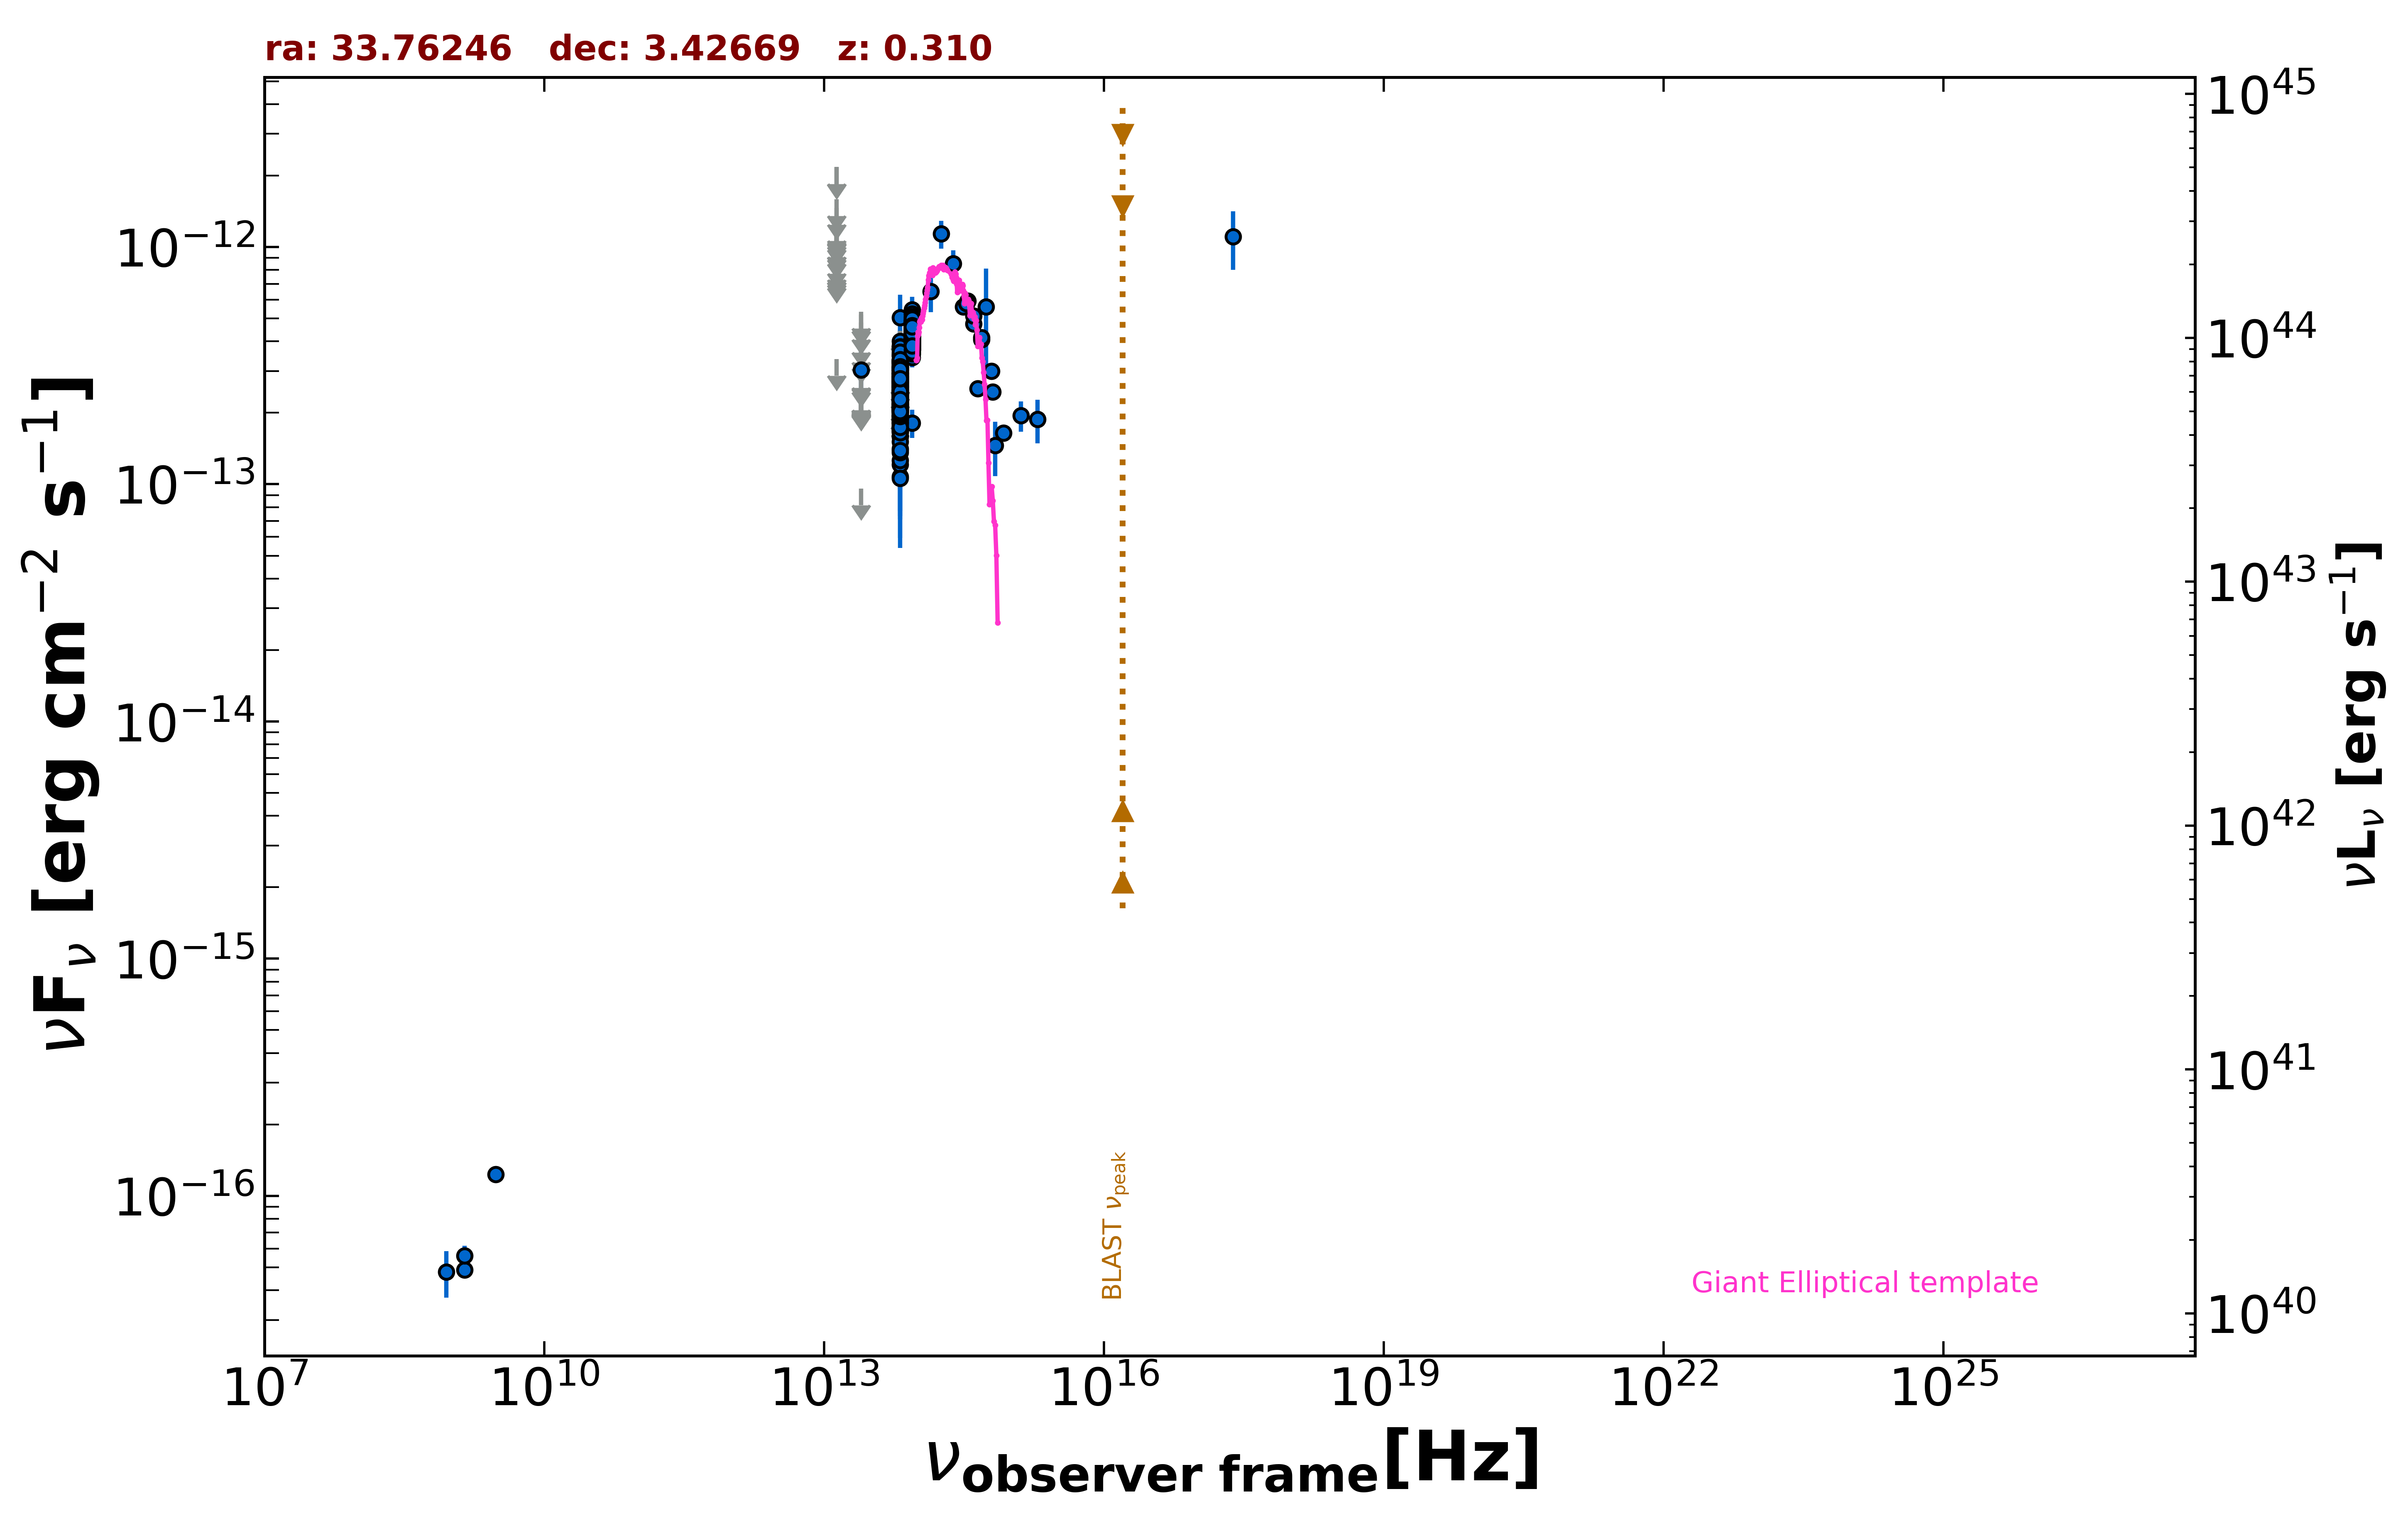

The table this chart was drawn from, first rows:
freq., flux, err_flux, MJD_start, MJD_end, flag, catalog, reference
1.400e+09, 4.872e-17, 1.470e-18, 55000, 55000, , FIRST, White et al. 1997  ApJ  475 479
1.400e+09, 5.600e-17, 5.600e-18, 55000, 55000, , NVSS, Condon et al. 1998  AJ  115  1693
8.870e+08, 4.790e-17, 1.064e-17, 55000, 55000, , RACS, Hale et al. 2021  PASA  38  e058
3.000e+09, 1.233e-16, 6.800e-18, 55000, 55000, , VLASSQL, Gordon et al. 2021  ApJS  255  30
2.418e+17, 1.107e-12, 3.052e-13, 55000, 55000, , RASS, Boller et al. 2016  A&A  103  1
1.389e+14, 6.509e-13, 1.187e-13, 55000, 55000, , 2MASS, Skrutskie et al. 2006  AJ  131  1163
1.804e+14, 1.138e-12, 1.534e-13, 55000, 55000, , 2MASS, Skrutskie et al. 2006  AJ  131  1163
2.427e+14, 8.524e-13, 1.173e-13, 55000, 55000, , 2MASS, Skrutskie et al. 2006  AJ  131  1163
8.817e+13, 3.863e-13, 2.700e-15, 55000, 55000, , UNWISE, Schlafly et al. 2019  ApJS  240  30
6.517e+13, 2.419e-13, 3.700e-15, 55000, 55000, , UNWISE, Schlafly et al. 2019  ApJS  240  30
8.817e+13, 4.177e-13, 1.115e-14, 55000, 55000, , WISE, Wright et al. 2010  AJ  140  1868
6.517e+13, 2.479e-13, 9.800e-15, 55000, 55000, , WISE, Wright et al. 2010  AJ  140  1868
2.498e+13, 9.602e-14, 0.000e+00, 55000, 55000, UL, WISE, Wright et al. 2010  AJ  140  1868
1.363e+13, 3.376e-13, 0.000e+00, 55000, 55000, UL, WISE, Wright et al. 2010  AJ  140  1868
8.817e+13, 4.652e-13, 3.255e-14, 57229, 57229, , NEOWISE, Mainzer et al. 2014  ApJ  792  30
6.517e+13, 3.265e-13, 5.285e-14, 57229, 57229, , NEOWISE, Mainzer et al. 2014  ApJ  792  30
8.817e+13, 4.451e-13, 3.695e-14, 57229, 57229, , NEOWISE, Mainzer et al. 2014  ApJ  792  30
6.517e+13, 2.032e-13, 4.320e-14, 57229, 57229, , NEOWISE, Mainzer et al. 2014  ApJ  792  30
8.817e+13, 4.739e-13, 3.055e-14, 57228, 57228, , NEOWISE, Mainzer et al. 2014  ApJ  792  30
6.517e+13, 2.836e-13, 4.140e-14, 57228, 57228, , NEOWISE, Mainzer et al. 2014  ApJ  792  30
8.817e+13, 4.695e-13, 3.290e-14, 57229, 57229, , NEOWISE, Mainzer et al. 2014  ApJ  792  30
6.517e+13, 1.078e-13, 5.387e-14, 57229, 57229, , NEOWISE, Mainzer et al. 2014  ApJ  792  30
8.817e+13, 4.521e-13, 3.165e-14, 57229, 57229, , NEOWISE, Mainzer et al. 2014  ApJ  792  30
6.517e+13, 3.064e-13, 4.445e-14, 57229, 57229, , NEOWISE, Mainzer et al. 2014  ApJ  792  30
8.817e+13, 5.307e-13, 2.885e-14, 57229, 57229, , NEOWISE, Mainzer et al. 2014  ApJ  792  30
6.517e+13, 3.158e-13, 3.935e-14, 57229, 57229, , NEOWISE, Mainzer et al. 2014  ApJ  792  30
8.817e+13, 4.443e-13, 2.785e-14, 57229, 57229, , NEOWISE, Mainzer et al. 2014  ApJ  792  30
6.517e+13, 2.209e-13, 4.610e-14, 57229, 57229, , NEOWISE, Mainzer et al. 2014  ApJ  792  30
8.817e+13, 4.571e-13, 2.865e-14, 57763, 57763, , NEOWISE, Mainzer et al. 2014  ApJ  792  30
6.517e+13, 2.077e-13, 4.125e-14, 57763, 57763, , NEOWISE, Mainzer et al. 2014  ApJ  792  30
8.817e+13, 4.078e-13, 2.785e-14, 57763, 57763, , NEOWISE, Mainzer et al. 2014  ApJ  792  30
6.517e+13, 3.694e-13, 5.050e-14, 57763, 57763, , NEOWISE, Mainzer et al. 2014  ApJ  792  30
8.817e+13, 4.791e-13, 3.005e-14, 57763, 57763, , NEOWISE, Mainzer et al. 2014  ApJ  792  30
6.517e+13, 1.409e-13, 3.745e-14, 57763, 57763, , NEOWISE, Mainzer et al. 2014  ApJ  792  30
8.817e+13, 4.398e-13, 2.920e-14, 57763, 57763, , NEOWISE, Mainzer et al. 2014  ApJ  792  30
6.517e+13, 2.708e-13, 4.815e-14, 57763, 57763, , NEOWISE, Mainzer et al. 2014  ApJ  792  30
8.817e+13, 4.142e-13, 3.015e-14, 57763, 57763, , NEOWISE, Mainzer et al. 2014  ApJ  792  30
6.517e+13, 2.470e-13, 5.225e-14, 57763, 57763, , NEOWISE, Mainzer et al. 2014  ApJ  792  30
8.817e+13, 4.652e-13, 2.870e-14, 57764, 57764, , NEOWISE, Mainzer et al. 2014  ApJ  792  30
6.517e+13, 2.175e-13, 4.130e-14, 57764, 57764, , NEOWISE, Mainzer et al. 2014  ApJ  792  30
8.817e+13, 4.467e-13, 3.050e-14, 57763, 57763, , NEOWISE, Mainzer et al. 2014  ApJ  792  30
8.817e+13, 4.752e-13, 2.800e-14, 57763, 57763, , NEOWISE, Mainzer et al. 2014  ApJ  792  30
6.517e+13, 3.008e-13, 4.620e-14, 57763, 57763, , NEOWISE, Mainzer et al. 2014  ApJ  792  30
8.817e+13, 4.439e-13, 2.785e-14, 58484, 58484, , NEOWISE, Mainzer et al. 2014  ApJ  792  30
6.517e+13, 1.807e-13, 3.775e-14, 58484, 58484, , NEOWISE, Mainzer et al. 2014  ApJ  792  30
8.817e+13, 4.192e-13, 4.335e-14, 58485, 58485, , NEOWISE, Mainzer et al. 2014  ApJ  792  30
6.517e+13, 2.041e-13, 3.590e-14, 58485, 58485, , NEOWISE, Mainzer et al. 2014  ApJ  792  30
8.817e+13, 4.342e-13, 2.840e-14, 58485, 58485, , NEOWISE, Mainzer et al. 2014  ApJ  792  30
6.517e+13, 2.425e-13, 3.790e-14, 58485, 58485, , NEOWISE, Mainzer et al. 2014  ApJ  792  30
8.817e+13, 4.618e-13, 3.105e-14, 58484, 58484, , NEOWISE, Mainzer et al. 2014  ApJ  792  30
6.517e+13, 2.313e-13, 3.915e-14, 58484, 58484, , NEOWISE, Mainzer et al. 2014  ApJ  792  30
8.817e+13, 4.181e-13, 2.620e-14, 58485, 58485, , NEOWISE, Mainzer et al. 2014  ApJ  792  30
6.517e+13, 2.983e-13, 4.660e-14, 58485, 58485, , NEOWISE, Mainzer et al. 2014  ApJ  792  30
8.817e+13, 3.529e-13, 3.810e-14, 58485, 58485, , NEOWISE, Mainzer et al. 2014  ApJ  792  30
6.517e+13, 2.339e-13, 3.245e-14, 58485, 58485, , NEOWISE, Mainzer et al. 2014  ApJ  792  30
8.817e+13, 4.944e-13, 2.825e-14, 57040, 57040, , NEOWISE, Mainzer et al. 2014  ApJ  792  30
6.517e+13, 2.843e-13, 4.580e-14, 57040, 57040, , NEOWISE, Mainzer et al. 2014  ApJ  792  30
8.817e+13, 4.370e-13, 3.425e-14, 57040, 57040, , NEOWISE, Mainzer et al. 2014  ApJ  792  30
6.517e+13, 2.447e-13, 4.490e-14, 57040, 57040, , NEOWISE, Mainzer et al. 2014  ApJ  792  30
8.817e+13, 4.854e-13, 4.030e-14, 57040, 57040, , NEOWISE, Mainzer et al. 2014  ApJ  792  30
... 533 more rows
